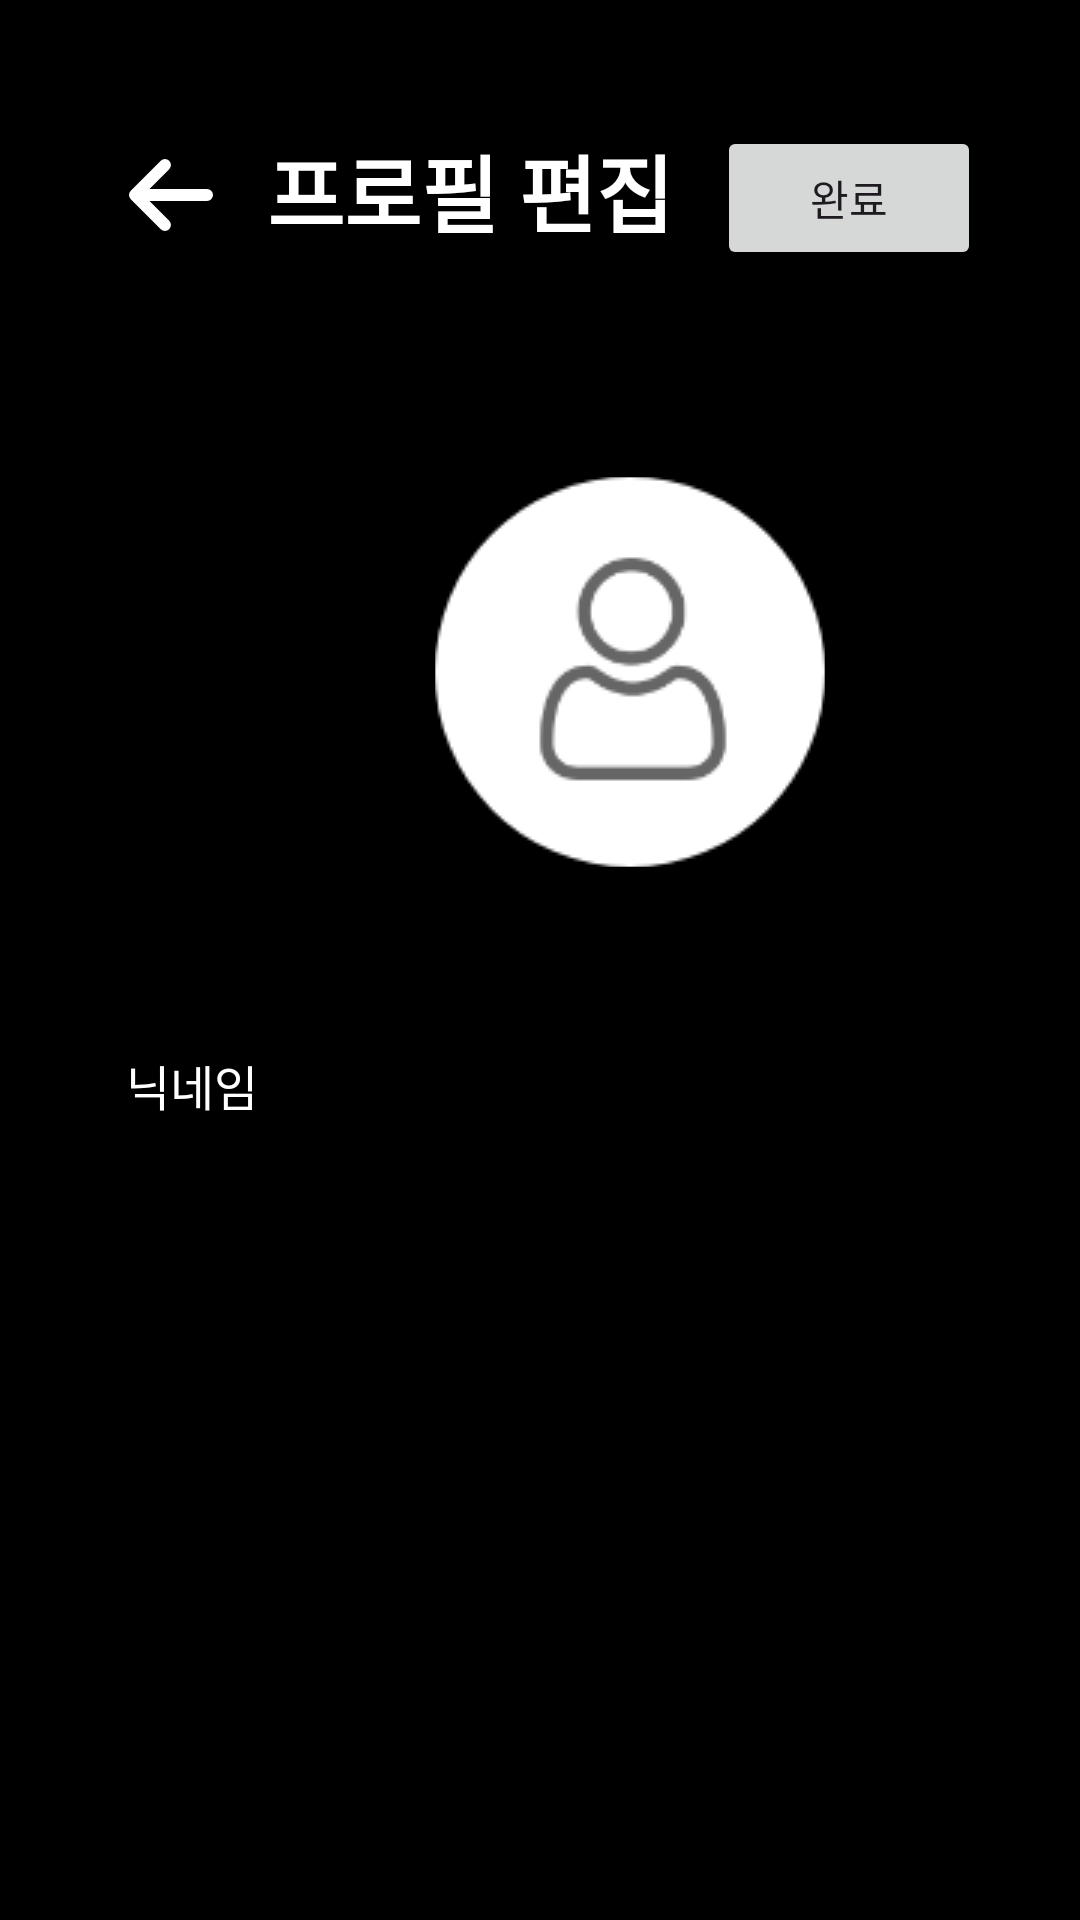

Here is an Android app screen rendered from its layout file. Give the layout XML and the strings, colors and styles it references.
<!-- AndroidManifest.xml: application theme Theme.DaDogk -->
<!-- res/layout/test_profile_edit.xml -->
<?xml version="1.0" encoding="utf-8"?>
<androidx.constraintlayout.widget.ConstraintLayout xmlns:android="http://schemas.android.com/apk/res/android"
    xmlns:app="http://schemas.android.com/apk/res-auto"
    xmlns:tools="http://schemas.android.com/tools"
    android:layout_width="match_parent"
    android:layout_height="match_parent"
    android:background="#000000">

    <ImageButton
        android:id="@+id/btn_GoBackProfile_fromProfileEdit"
        android:layout_width="28dp"
        android:layout_height="24dp"
        android:layout_marginStart="43dp"
        android:layout_marginTop="53dp"
        android:background="#00000000"
        android:src="@drawable/arrow_left"
        app:layout_constraintStart_toStartOf="parent"
        app:layout_constraintTop_toTopOf="parent" />

    <TextView
        android:id="@+id/textView3"
        android:layout_width="wrap_content"
        android:layout_height="wrap_content"
        android:layout_marginStart="89dp"
        android:layout_marginTop="43dp"
        android:text="프로필 편집"
        android:textColor="#ffffff"
        android:textSize="28sp"
        android:textStyle="bold"
        app:layout_constraintStart_toStartOf="parent"
        app:layout_constraintTop_toTopOf="parent" />

    <android.widget.Button
        android:id="@+id/btn_save"
        android:layout_width="wrap_content"
        android:layout_height="wrap_content"
        android:layout_marginTop="42dp"
        android:layout_marginEnd="33dp"
        android:layout_marginBottom="301dp"
        android:text="완료"
        app:layout_constraintBottom_toTopOf="@+id/editTextText"
        app:layout_constraintEnd_toEndOf="parent"
        app:layout_constraintTop_toTopOf="parent" />

    <ImageButton
        android:id="@+id/btn_profileImage"
        android:layout_width="130dp"
        android:layout_height="130dp"
        android:layout_marginStart="145dp"
        android:layout_marginTop="159dp"
        android:background="#00000000"
        android:src="@drawable/profile"
        app:layout_constraintStart_toStartOf="parent"
        app:layout_constraintTop_toTopOf="parent" />

    <TextView
        android:id="@+id/textView8"
        android:layout_width="wrap_content"
        android:layout_height="wrap_content"
        android:layout_marginStart="42dp"
        android:layout_marginTop="350dp"
        android:gravity="center_horizontal"
        android:lineSpacingExtra="8sp"
        android:text="닉네임"
        android:textColor="#ffffff"
        android:textSize="16sp"
        android:textStyle="normal"
        app:layout_constraintStart_toStartOf="parent"
        app:layout_constraintTop_toTopOf="parent" />

    <EditText
        android:id="@+id/editTextText"
        android:layout_width="0dp"
        android:layout_height="0dp"
        android:layout_alignParentLeft="true"
        android:layout_alignParentTop="true"
        android:layout_alignParentRight="true"
        android:layout_marginStart="25dp"
        android:layout_marginEnd="25dp"
        android:layout_marginBottom="270dp"
        android:background="@drawable/edittext_rounded_corner_rectangle"
        android:ems="10"
        android:inputType="text"
        android:text="변경하실 닉네임을 적어주세요."
        android:textColor="#000000"
        app:layout_constraintBottom_toBottomOf="parent"
        app:layout_constraintEnd_toEndOf="parent"
        app:layout_constraintStart_toStartOf="parent"
        app:layout_constraintTop_toBottomOf="@+id/btn_save" />

</androidx.constraintlayout.widget.ConstraintLayout>
<!-- resources referenced by this layout -->
<resources>
  <!-- drawable arrow_left (drawable) -->
  <vector xmlns:android="http://schemas.android.com/apk/res/android"
      android:width="28dp"
      android:height="24dp"
      android:viewportWidth="28"
      android:viewportHeight="24">
    <path
        android:pathData="m10.586,23.414 l-10,-10a2,2 0,0 1,0 -2.828l10,-10a2,2 0,0 1,2.828 2.828L6.828,10L26,10a2,2 0,1 1,0 4L6.828,14l6.586,6.586a2,2 0,0 1,-2.828 2.828z"
        android:fillColor="#ffffff"/>
  </vector>
  <!-- drawable edittext_rounded_corner_rectangle (drawable) -->
  <?xml version="1.0" encoding="utf-8"?>
  <selector xmlns:android="http://schemas.android.com/apk/res/android">
      <item android:state_focused="true">
          <shape xmlns:android="http://schemas.android.com/apk/res/android" android:shape="rectangle">
              <stroke
                  android:width="1dp"
                  android:color="#5555FF" />
              <corners android:radius="4dp"/>
              <solid
                  android:color="#FFFFFF" />
          </shape>
      </item>
      <item android:state_focused="false">
          <shape xmlns:android="http://schemas.android.com/apk/res/android" android:shape="rectangle">
              <stroke
                  android:width="1dp"
                  android:color="#EEEEEE" />
              <corners android:radius="4dp"/>
              <solid
                  android:color="#757575" />
          </shape>
      </item>
  </selector>
  <!-- drawable profile: png bitmap (drawable, 7701 bytes) -->
  <style name="Theme.DaDogk" parent="Base.Theme.DaDogk" />
  <style name="Base.Theme.DaDogk" parent="Theme.Material3.DayNight.NoActionBar">
          
          
      </style>
</resources>
